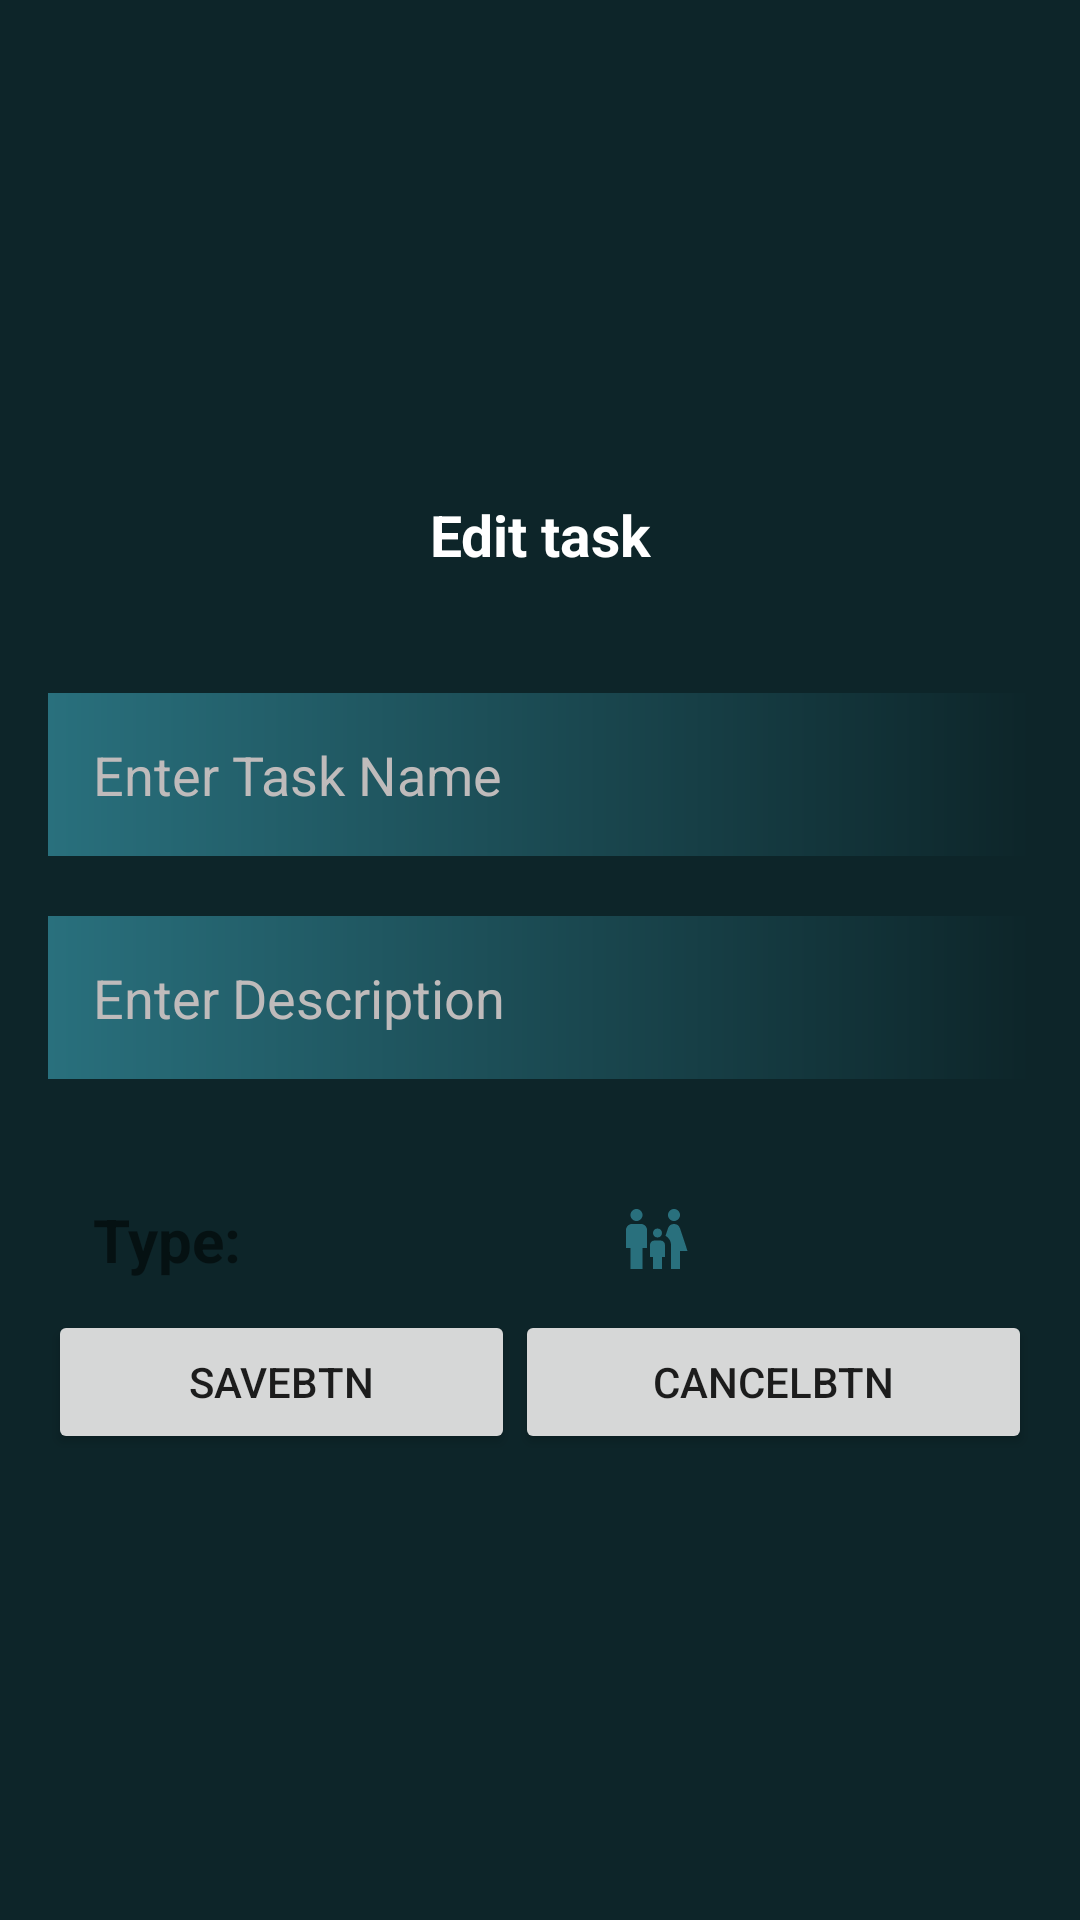

Produce the Android XML layout that renders to this screen, including the resource entries it uses.
<!-- AndroidManifest.xml: application theme Theme.FinalProject111 -->
<!-- res/layout/dialog_pop.xml -->
<?xml version="1.0" encoding="utf-8"?>
<LinearLayout
    xmlns:android="http://schemas.android.com/apk/res/android"
    android:layout_width="match_parent"
    android:layout_height="match_parent"
    android:orientation="vertical"
    android:gravity="center"
    android:background="@color/mainColor1"
    >


    <LinearLayout
        android:orientation="vertical"
        android:layout_margin="16dp"
        android:layout_width="match_parent"

        android:layout_height="wrap_content">

        <TextView
            android:id="@+id/title"
            android:layout_width="match_parent"
            android:layout_height="wrap_content"
            android:layout_gravity="center"
            android:elevation="15dp"
            android:gravity="center"
            android:padding="10dp"
            android:text="Edit task"
            android:textColor="@color/white"
            android:textSize="19sp"
            android:textStyle="bold" />

        <EditText
            android:id="@+id/locationName"
            android:layout_width="match_parent"
            android:layout_height="wrap_content"
            android:layout_marginTop="30dp"
            android:background="@drawable/testgrad"
            android:gravity="start"
            android:hint="Enter Task Name"
            android:inputType="textPersonName"
            android:padding="15dp"
            android:textColor="@color/primaryDarkColor"
            android:textColorHint="#BFBBBB" />

        <EditText
            android:id="@+id/descriptionTxt"
            android:layout_width="match_parent"
            android:layout_height="wrap_content"
            android:layout_marginTop="20dp"
            android:background="@drawable/testgrad"
            android:gravity="start"
            android:hint="Enter Description"
            android:inputType="textMultiLine"
            android:padding="15dp"
            android:textColor="@color/primaryDarkColor"
            android:layout_weight="1"
            android:textColorHint="#BFBBBB" />

        <LinearLayout
            android:layout_width="match_parent"
            android:layout_height="wrap_content"
            android:layout_marginTop="30dp"
            android:orientation="horizontal"
            android:padding="10dp"
            android:gravity="center"
            android:weightSum="4">

            <TextView
                android:id="@+id/textView"
                android:layout_width="match_parent"
                android:layout_height="wrap_content"
                android:layout_weight="1"
                android:textSize="20sp"
                android:textStyle="bold"
                android:layout_marginLeft="10dp"
                android:layout_marginStart="5dp"
                android:text="Type: " />

            <ImageView
                android:id="@+id/resturantIMG"
                android:layout_width="match_parent"
                android:layout_height="wrap_content"
                android:src="@drawable/restaurant"
                android:layout_weight="1"
                />

            <ImageView
                android:id="@+id/familyIMG"
                android:layout_width="match_parent"
                android:layout_height="wrap_content"
                android:src="@drawable/family"

                android:layout_weight="1"/>

            <ImageView
                android:id="@+id/homeIMG"
                android:layout_width="match_parent"
                android:layout_height="wrap_content"
                android:src="@drawable/house"
                android:text="Low"
                android:layout_weight="1"
                />


        </LinearLayout>

        <LinearLayout
            android:layout_width="match_parent"
            android:layout_height="match_parent"
            android:layout_weight="1"
            android:orientation="horizontal">

            <Button
                android:id="@+id/saveBtn"
                android:layout_width="wrap_content"
                android:layout_height="wrap_content"
                android:layout_weight="1"
                android:text="saveBtn" />

            <Button
                android:id="@+id/cancelBtn"
                android:layout_width="wrap_content"
                android:layout_height="wrap_content"
                android:layout_weight="1"
                android:text="cancelBtn" />
        </LinearLayout>
    </LinearLayout>
</LinearLayout>
<!-- resources referenced by this layout -->
<resources>
  <color name="mainColor1">#0D2529</color>
  <color name="primaryDarkColor">#afc2cb</color>
  <color name="white">#FFFFFFFF</color>
  <!-- drawable family (drawable) -->
  <vector android:height="24dp" android:tint="#29707D"
      android:viewportHeight="24" android:viewportWidth="24"
      android:width="24dp" xmlns:android="http://schemas.android.com/apk/res/android">
      <path android:fillColor="@android:color/white" android:pathData="M16,4c0,-1.11 0.89,-2 2,-2s2,0.89 2,2s-0.89,2 -2,2S16,5.11 16,4zM20,22v-6h2.5l-2.54,-7.63C19.68,7.55 18.92,7 18.06,7h-0.12c-0.86,0 -1.63,0.55 -1.9,1.37l-0.86,2.58C16.26,11.55 17,12.68 17,14v8H20zM12.5,11.5c0.83,0 1.5,-0.67 1.5,-1.5s-0.67,-1.5 -1.5,-1.5S11,9.17 11,10S11.67,11.5 12.5,11.5zM5.5,6c1.11,0 2,-0.89 2,-2s-0.89,-2 -2,-2s-2,0.89 -2,2S4.39,6 5.5,6zM7.5,22v-7H9V9c0,-1.1 -0.9,-2 -2,-2H4C2.9,7 2,7.9 2,9v6h1.5v7H7.5zM14,22v-4h1v-4c0,-0.82 -0.68,-1.5 -1.5,-1.5h-2c-0.82,0 -1.5,0.68 -1.5,1.5v4h1v4H14z"/>
  </vector>
  <!-- drawable testgrad (drawable) -->
  <?xml version="1.0" encoding="utf-8"?>
  <shape xmlns:android="http://schemas.android.com/apk/res/android">
  <gradient
      android:startColor="@color/mainColor"
  
      android:endColor="@color/mainColor1">
  
  </gradient>
  </shape>
  <style name="Theme.FinalProject111" parent="Theme.MaterialComponents.DayNight.DarkActionBar">
          
          <item name="colorPrimary">@color/purple_500</item>
          <item name="colorPrimaryVariant">@color/purple_700</item>
          <item name="colorOnPrimary">@color/white</item>
          
          <item name="colorSecondary">@color/teal_200</item>
          <item name="colorSecondaryVariant">@color/teal_700</item>
          <item name="colorOnSecondary">@color/black</item>
          
          <item name="android:statusBarColor">?attr/colorPrimaryVariant</item>
          
      </style>
  <color name="mainColor">#29707D</color>
  <color name="purple_500">#FF6200EE</color>
  <color name="purple_700">#FF3700B3</color>
  <color name="teal_200">#FF03DAC5</color>
  <color name="teal_700">#FF018786</color>
  <color name="black">#FF000000</color>
</resources>
